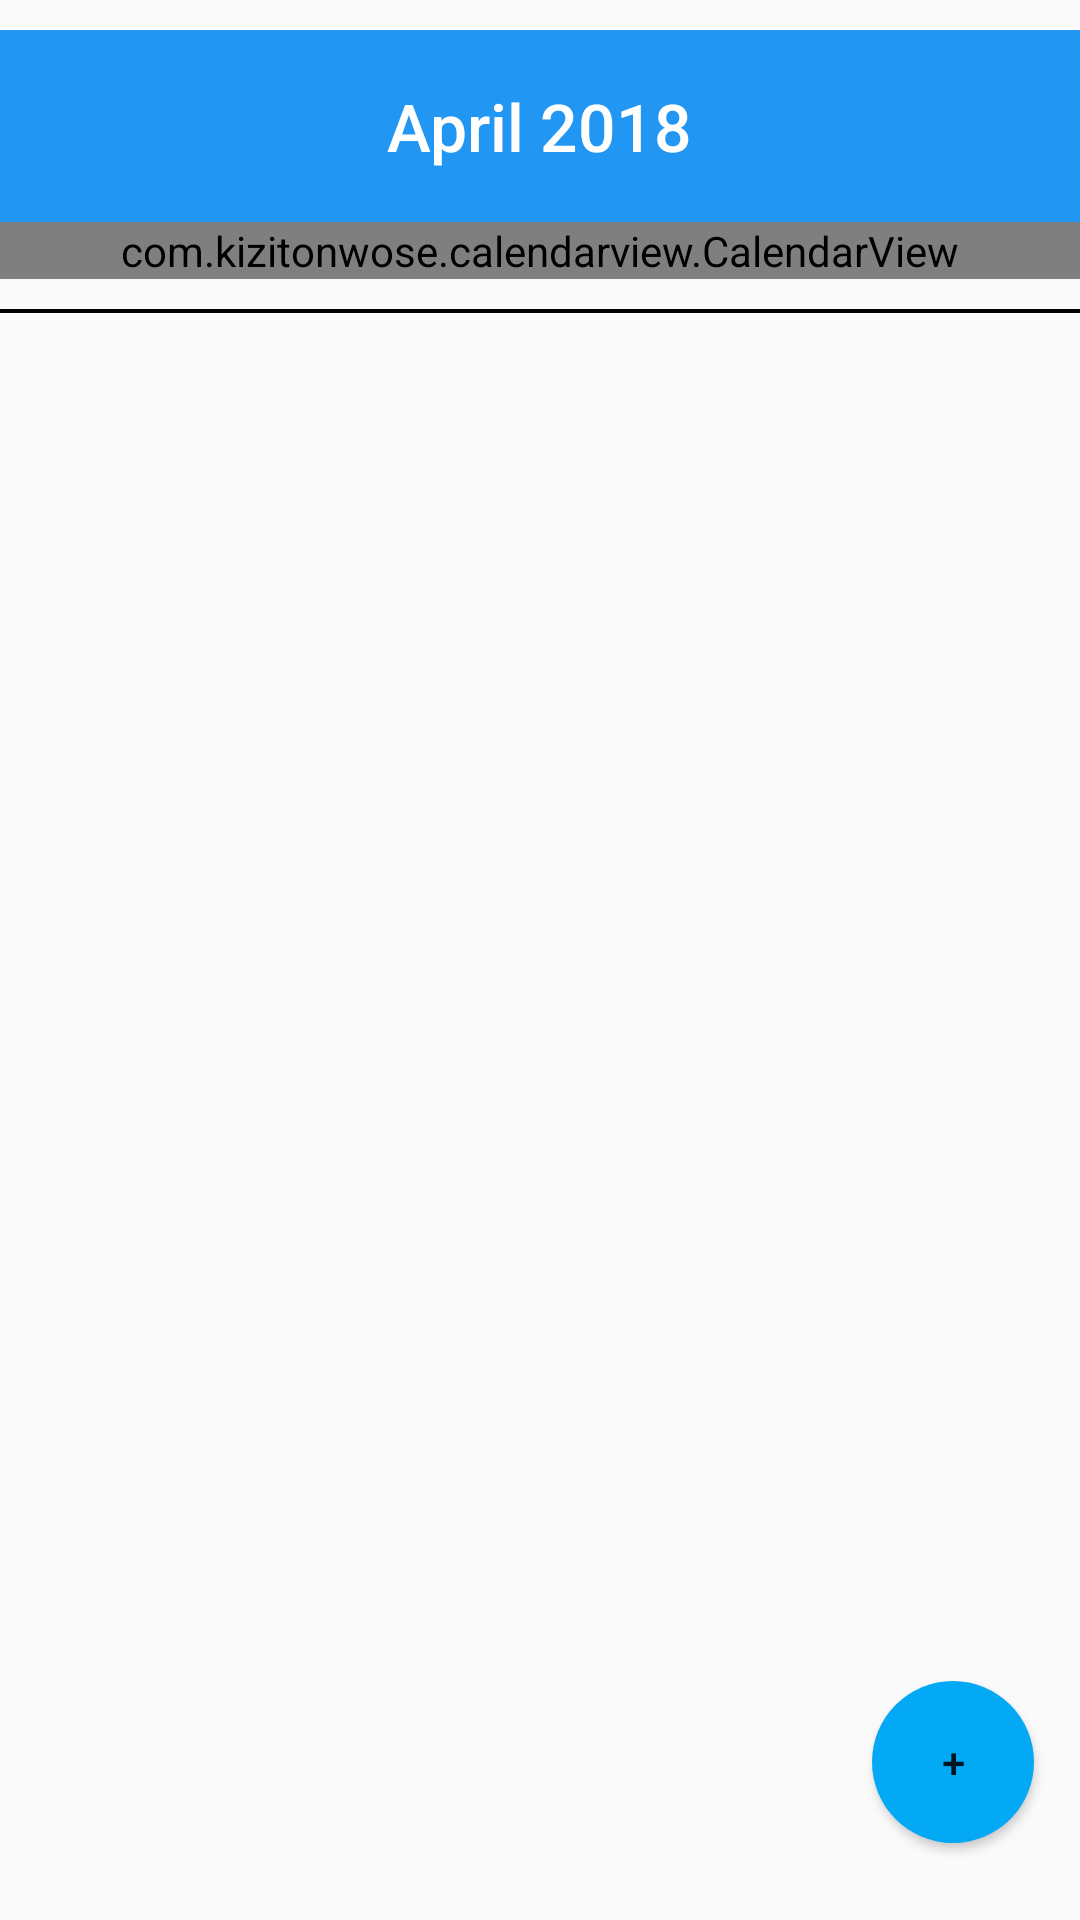

Write the Android layout XML for this screen, with the resource values it uses.
<!-- AndroidManifest.xml: application theme Theme.Bubba -->
<!-- res/layout/fragment_calendar.xml -->
<?xml version="1.0" encoding="utf-8"?>
<LinearLayout xmlns:android="http://schemas.android.com/apk/res/android"
    android:id="@+id/fragment_calendar_view"
    xmlns:tools="http://schemas.android.com/tools"
    android:layout_width="match_parent"
    android:layout_height="match_parent"
    xmlns:app="http://schemas.android.com/apk/res-auto"
    android:clickable="true"
    android:focusable="true"
    android:orientation="vertical"
    tools:context=".Ui.Calendar.Calendar">


    <com.google.android.material.appbar.AppBarLayout
        android:layout_marginTop="10dp"
        android:id="@+id/calendarAppBarLayout"
        android:layout_width="match_parent"
        android:layout_height="wrap_content"
        android:background="#2196F3"
        android:theme="@style/AppTheme.AppBarOverlay">

        <androidx.constraintlayout.widget.ConstraintLayout
            android:layout_width="match_parent"
            android:layout_height="wrap_content"
            android:orientation="vertical"
            android:padding="14dp">

            <ImageView
                android:id="@+id/CalendarPreviousMounthImage"
                android:layout_width="36dp"
                android:layout_height="36dp"
                android:layout_marginEnd="22dp"
                android:background="?attr/selectableItemBackgroundBorderless"
                app:layout_constraintBottom_toBottomOf="parent"
                app:layout_constraintStart_toStartOf="parent"
                app:layout_constraintTop_toTopOf="parent"
                app:tint="@color/white"
                app:srcCompat="@drawable/ic_chevron_left" />

            <TextView
                android:id="@+id/CalendarMonthYearText"
                android:layout_width="wrap_content"
                android:layout_height="wrap_content"
                android:fontFamily="sans-serif-medium"
                android:textColor="@color/white"
                android:textSize="22sp"
                app:layout_constraintBottom_toBottomOf="parent"
                app:layout_constraintEnd_toStartOf="@id/CalendarNextMonthImage"
                app:layout_constraintStart_toEndOf="@id/CalendarPreviousMounthImage"
                app:layout_constraintTop_toTopOf="parent"
                android:text="April 2018" />

            <ImageView
                android:id="@+id/CalendarNextMonthImage"
                android:layout_width="36dp"
                android:layout_height="36dp"
                android:background="?attr/selectableItemBackgroundBorderless"
                app:tint="@color/white"
                app:layout_constraintBottom_toBottomOf="parent"
                app:layout_constraintEnd_toEndOf="parent"
                app:layout_constraintTop_toTopOf="parent"
                app:srcCompat="@drawable/ic_chevron_right" />


        </androidx.constraintlayout.widget.ConstraintLayout>
    </com.google.android.material.appbar.AppBarLayout>

    <androidx.constraintlayout.widget.ConstraintLayout
        android:layout_width="match_parent"
        android:layout_height="match_parent">

        <com.kizitonwose.calendarview.CalendarView
            android:id="@+id/calendarView"
            android:layout_width="match_parent"
            android:layout_height="wrap_content"
            app:cv_dayViewResource="@layout/calendar_day_layout"
            app:cv_monthHeaderResource="@layout/calendar_day_legend"
            app:layout_constraintStart_toStartOf="parent"
            app:layout_constraintEnd_toEndOf="parent"
            app:layout_constraintTop_toTopOf="parent"
            android:orientation="horizontal"
            app:cv_orientation="horizontal"
            app:cv_scrollMode="paged"
            app:cv_outDateStyle="endOfGrid" />

        <ScrollView
            app:layout_constraintStart_toStartOf="parent"
            app:layout_constraintEnd_toEndOf="parent"
            app:layout_constraintTop_toBottomOf="@id/calendarView"
            android:layout_marginTop="10dp"
            android:layout_width="match_parent"
            android:layout_height="wrap_content"
            android:layout_weight="1">

            <LinearLayout
                android:layout_width="match_parent"
                android:layout_height="match_parent"
                android:orientation="vertical">
                <View
                    android:layout_width="match_parent"
                    android:layout_height="1.3dp"
                    app:layout_constraintTop_toBottomOf="@id/calendar_item_linearLayout"
                    android:background="@color/black"/>

                <androidx.recyclerview.widget.RecyclerView
                    android:id="@+id/calendar_recycler"
                    android:layout_width="match_parent"
                    android:layout_height="wrap_content"
                    android:nestedScrollingEnabled="false"/>

            </LinearLayout>

        </ScrollView>

        <Button
            android:id="@+id/calendar_plus"
            app:layout_constraintStart_toStartOf="parent"
            app:layout_constraintEnd_toEndOf="parent"
            app:layout_constraintTop_toTopOf="parent"
            app:layout_constraintBottom_toBottomOf="parent"
            app:layout_constraintVertical_bias="0.95"
            app:layout_constraintHorizontal_bias="0.95"
            app:layout_constraintWidth_percent="0.15"
            app:layout_constraintDimensionRatio="1:1"
            android:layout_width="0dp"
            android:layout_height="0dp"
            android:background="@drawable/circlebuttonselector"
            android:text="+"/>

    </androidx.constraintlayout.widget.ConstraintLayout>

</LinearLayout>
<!-- res/layout/calendar_day_layout.xml (included above) -->
<?xml version="1.0" encoding="utf-8"?>
<LinearLayout xmlns:android="http://schemas.android.com/apk/res/android"
    android:id="@+id/calendar_day_view"
    android:layout_width="match_parent"
    android:layout_height="match_parent"
    >

    <FrameLayout
        android:layout_margin="1dp"
        android:layout_width="match_parent"
        android:layout_height="match_parent"
        android:background="#EAFDFF">

        <TextView
            android:id="@+id/calendarDayText"
            android:layout_width="match_parent"
            android:layout_height="match_parent"
            android:layout_gravity="center"
            android:gravity="right"
            android:textSize="16sp"
            android:text="22"/>

        <View
            android:id="@+id/calendarDayLine"
            android:layout_width="match_parent"
            android:layout_height="5dp"
            android:layout_gravity="bottom"
            android:layout_marginBottom="18dp"
            android:background="@color/main" />

    </FrameLayout>

</LinearLayout>
<!-- resources referenced by this layout -->
<resources>
  <color name="black">#FF000000</color>
  <color name="main">#03A9F4</color>
  <color name="white">#FFFFFFFF</color>
  <!-- drawable circlebuttonselector (drawable) -->
  <?xml version="1.0" encoding="utf-8"?>
  <selector xmlns:android="http://schemas.android.com/apk/res/android">
  
      <item android:state_pressed="true" android:drawable="@drawable/circlebuttonshape_pressed"/>
      <item android:state_pressed="false" android:drawable="@drawable/circlebuttonshape" />
  
  </selector>
  <style name="AppTheme.AppBarOverlay" parent="ThemeOverlay.MaterialComponents.Dark.ActionBar" />
  <style name="Theme.Bubba" parent="Theme.AppCompat.DayNight.NoActionBar">
          
          <item name="colorPrimary">@color/main</item>
          <item name="colorPrimaryVariant">@color/black</item>
          <item name="colorOnPrimary">@color/white</item>
          
          <item name="colorSecondary">@color/teal_200</item>
          <item name="colorSecondaryVariant">@color/teal_700</item>
          <item name="colorOnSecondary">@color/black</item>
          
          <item name="android:statusBarColor" tools:targetApi="l">?attr/colorPrimaryVariant</item>
          
      </style>
  <!-- drawable circlebuttonshape_pressed (drawable) -->
  <?xml version="1.0" encoding="utf-8"?>
  <shape xmlns:android="http://schemas.android.com/apk/res/android"
      android:shape="rectangle">
      <corners
          android:radius="1000dp"/>
      <solid
          android:color="#FFEB3B"/>
  
  </shape>
  <!-- drawable circlebuttonshape (drawable) -->
  <?xml version="1.0" encoding="utf-8"?>
  <shape xmlns:android="http://schemas.android.com/apk/res/android"
      android:shape="rectangle">
      <corners
          android:radius="1000dp"/>
      <solid
          android:color="@color/main"/>
  
  </shape>
  <color name="teal_200">#FF03DAC5</color>
  <color name="teal_700">#FF018786</color>
</resources>
